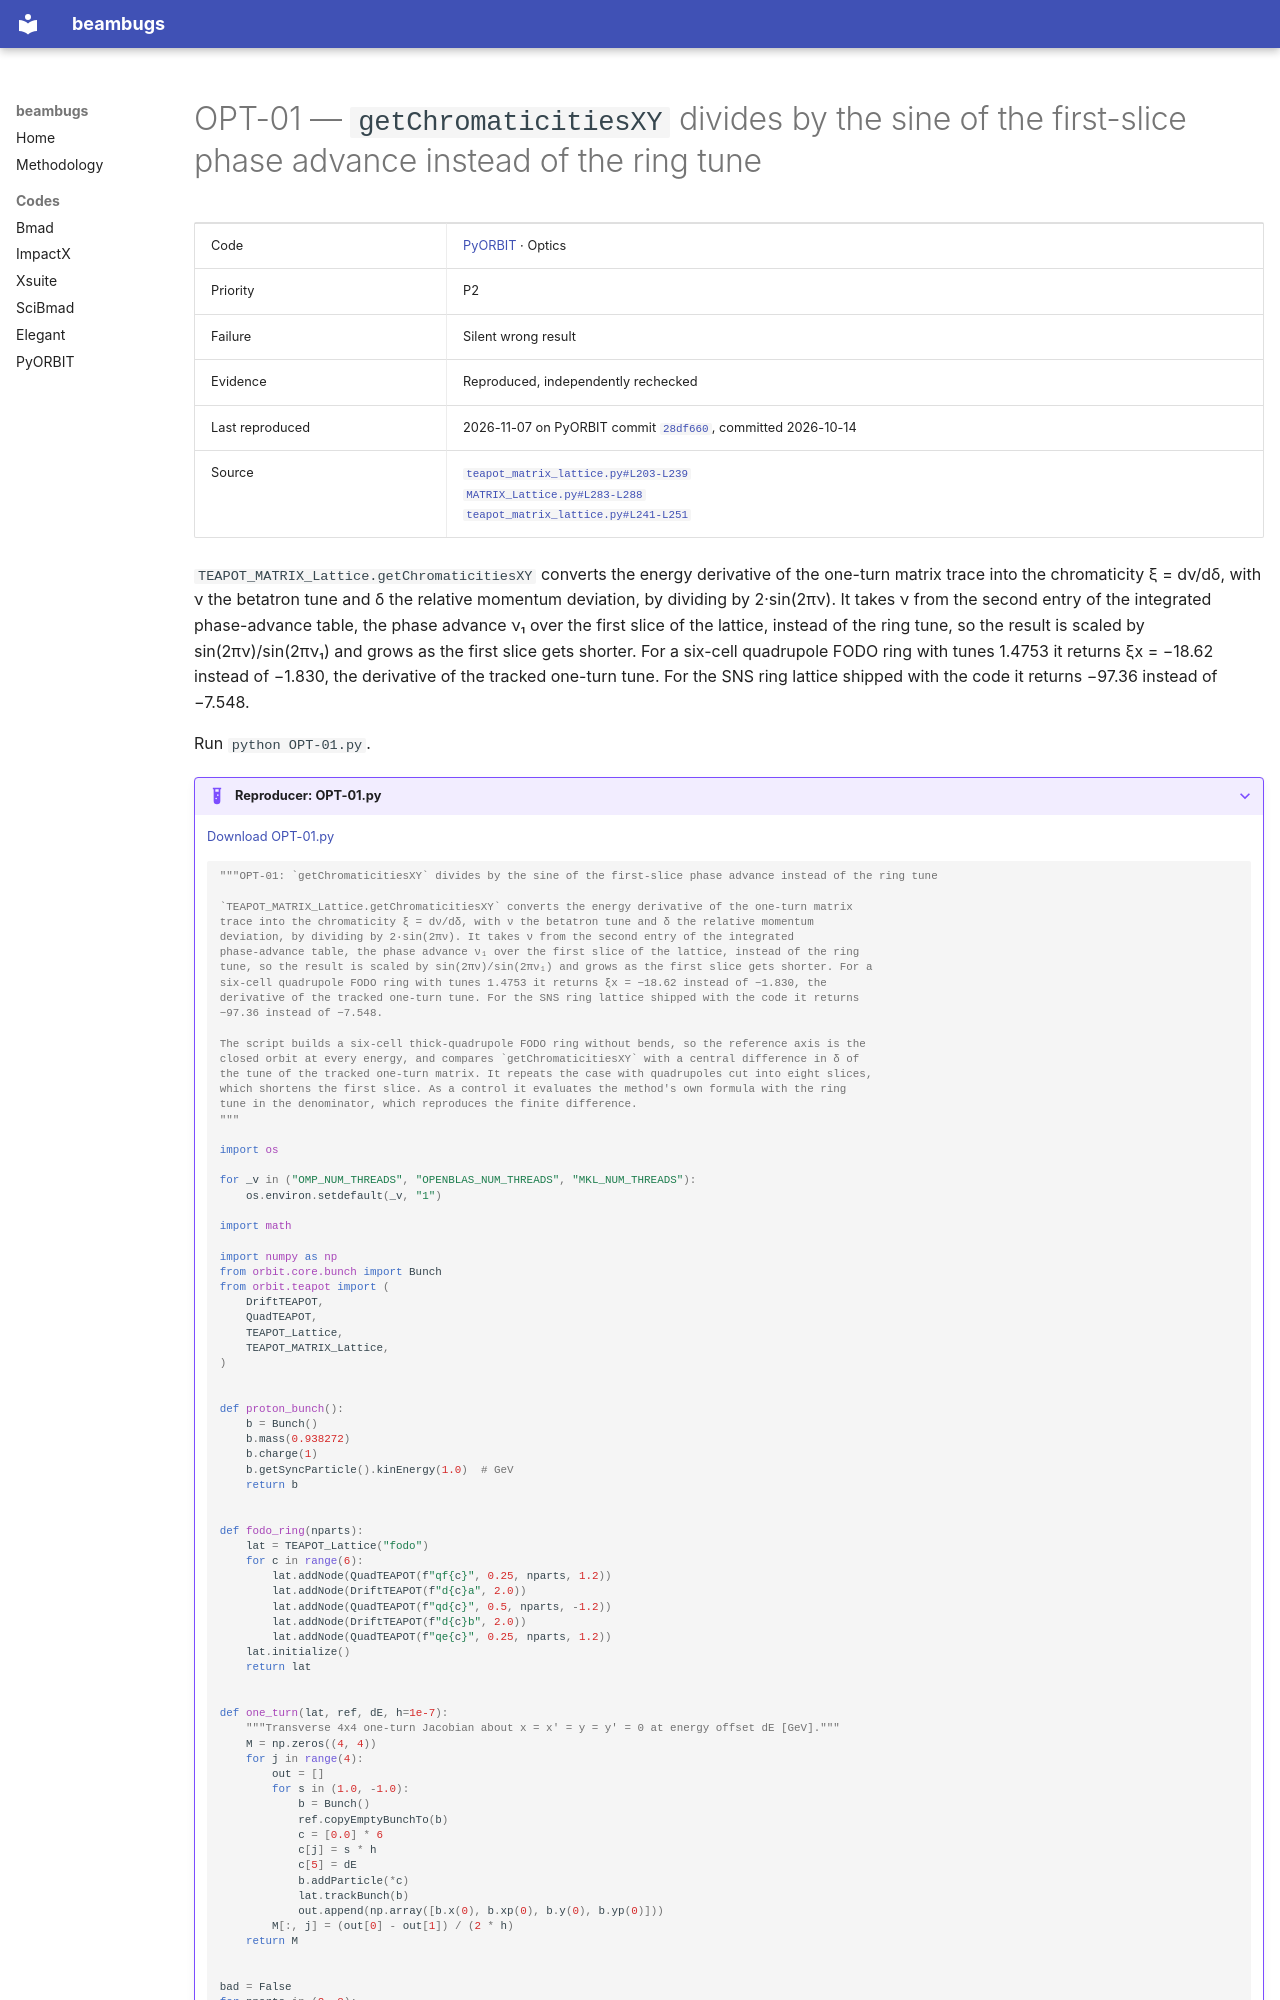

repository: nikitakuklev/beambugs · page: pyorbit/OPT-01/index.html · generator: mkdocs

---
title: "OPT-01: getChromaticitiesXY divides by the sine of the first-slice phase advance instead of the ring tune"
hide:
  - toc
---

# OPT-01 — `getChromaticitiesXY` divides by the sine of the first-slice phase advance instead of the ring tune

| | |
|---|---|
| Code | [PyORBIT](../index.md) · Optics |
| Priority | P2 |
| Failure | Silent wrong result |
| Evidence | Reproduced, independently rechecked |
| Last reproduced | 2026-11-07 on PyORBIT commit [`28df660`](https://github.com/PyORBIT-Collaboration/PyORBIT3/commit/28df66018aeb), committed 2026-10-14 |
| Source | [`teapot_matrix_lattice.py#L203-L239`](https://github.com/PyORBIT-Collaboration/PyORBIT3/blob/28df66018aebe4e2b780b9747f4a2d7b8430a5c0/py/orbit/teapot/teapot_matrix_lattice.py#L203-L239)<br>[`MATRIX_Lattice.py#L283-L288`](https://github.com/PyORBIT-Collaboration/PyORBIT3/blob/28df66018aebe4e2b780b9747f4a2d7b8430a5c0/py/orbit/matrix_lattice/MATRIX_Lattice.py#L283-L288)<br>[`teapot_matrix_lattice.py#L241-L251`](https://github.com/PyORBIT-Collaboration/PyORBIT3/blob/28df66018aebe4e2b780b9747f4a2d7b8430a5c0/py/orbit/teapot/teapot_matrix_lattice.py#L241-L251) |

`TEAPOT_MATRIX_Lattice.getChromaticitiesXY` converts the energy derivative of the one-turn matrix trace into the chromaticity ξ = dν/dδ, with ν the betatron tune and δ the relative momentum deviation, by dividing by 2·sin(2πν). It takes ν from the second entry of the integrated phase-advance table, the phase advance ν₁ over the first slice of the lattice, instead of the ring tune, so the result is scaled by sin(2πν)/sin(2πν₁) and grows as the first slice gets shorter. For a six-cell quadrupole FODO ring with tunes 1.4753 it returns ξx = −18.62 instead of −1.830, the derivative of the tracked one-turn tune. For the SNS ring lattice shipped with the code it returns −97.36 instead of −7.548.

Run `python OPT-01.py`.

??? example "Reproducer: OPT-01.py"

    [Download OPT-01.py](OPT-01.py)

    ```python
    """OPT-01: `getChromaticitiesXY` divides by the sine of the first-slice phase advance instead of the ring tune

    `TEAPOT_MATRIX_Lattice.getChromaticitiesXY` converts the energy derivative of the one-turn matrix
    trace into the chromaticity ξ = dν/dδ, with ν the betatron tune and δ the relative momentum
    deviation, by dividing by 2·sin(2πν). It takes ν from the second entry of the integrated
    phase-advance table, the phase advance ν₁ over the first slice of the lattice, instead of the ring
    tune, so the result is scaled by sin(2πν)/sin(2πν₁) and grows as the first slice gets shorter. For a
    six-cell quadrupole FODO ring with tunes 1.4753 it returns ξx = −18.62 instead of −1.830, the
    derivative of the tracked one-turn tune. For the SNS ring lattice shipped with the code it returns
    −97.36 instead of −7.548.

    The script builds a six-cell thick-quadrupole FODO ring without bends, so the reference axis is the
    closed orbit at every energy, and compares `getChromaticitiesXY` with a central difference in δ of
    the tune of the tracked one-turn matrix. It repeats the case with quadrupoles cut into eight slices,
    which shortens the first slice. As a control it evaluates the method's own formula with the ring
    tune in the denominator, which reproduces the finite difference.
    """

    import os

    for _v in ("OMP_NUM_THREADS", "OPENBLAS_NUM_THREADS", "MKL_NUM_THREADS"):
        os.environ.setdefault(_v, "1")

    import math

    import numpy as np
    from orbit.core.bunch import Bunch
    from orbit.teapot import (
        DriftTEAPOT,
        QuadTEAPOT,
        TEAPOT_Lattice,
        TEAPOT_MATRIX_Lattice,
    )


    def proton_bunch():
        b = Bunch()
        b.mass(0.938272)
        b.charge(1)
        b.getSyncParticle().kinEnergy(1.0)  # GeV
        return b


    def fodo_ring(nparts):
        lat = TEAPOT_Lattice("fodo")
        for c in range(6):
            lat.addNode(QuadTEAPOT(f"qf{c}", 0.25, nparts, 1.2))
            lat.addNode(DriftTEAPOT(f"d{c}a", 2.0))
            lat.addNode(QuadTEAPOT(f"qd{c}", 0.5, nparts, -1.2))
            lat.addNode(DriftTEAPOT(f"d{c}b", 2.0))
            lat.addNode(QuadTEAPOT(f"qe{c}", 0.25, nparts, 1.2))
        lat.initialize()
        return lat


    def one_turn(lat, ref, dE, h=1e-7):
        """Transverse 4x4 one-turn Jacobian about x = x' = y = y' = 0 at energy offset dE [GeV]."""
        M = np.zeros((4, 4))
        for j in range(4):
            out = []
            for s in (1.0, -1.0):
                b = Bunch()
                ref.copyEmptyBunchTo(b)
                c = [0.0] * 6
                c[j] = s * h
                c[5] = dE
                b.addParticle(*c)
                lat.trackBunch(b)
                out.append(np.array([b.x(0), b.xp(0), b.y(0), b.yp(0)]))
            M[:, j] = (out[0] - out[1]) / (2 * h)
        return M
